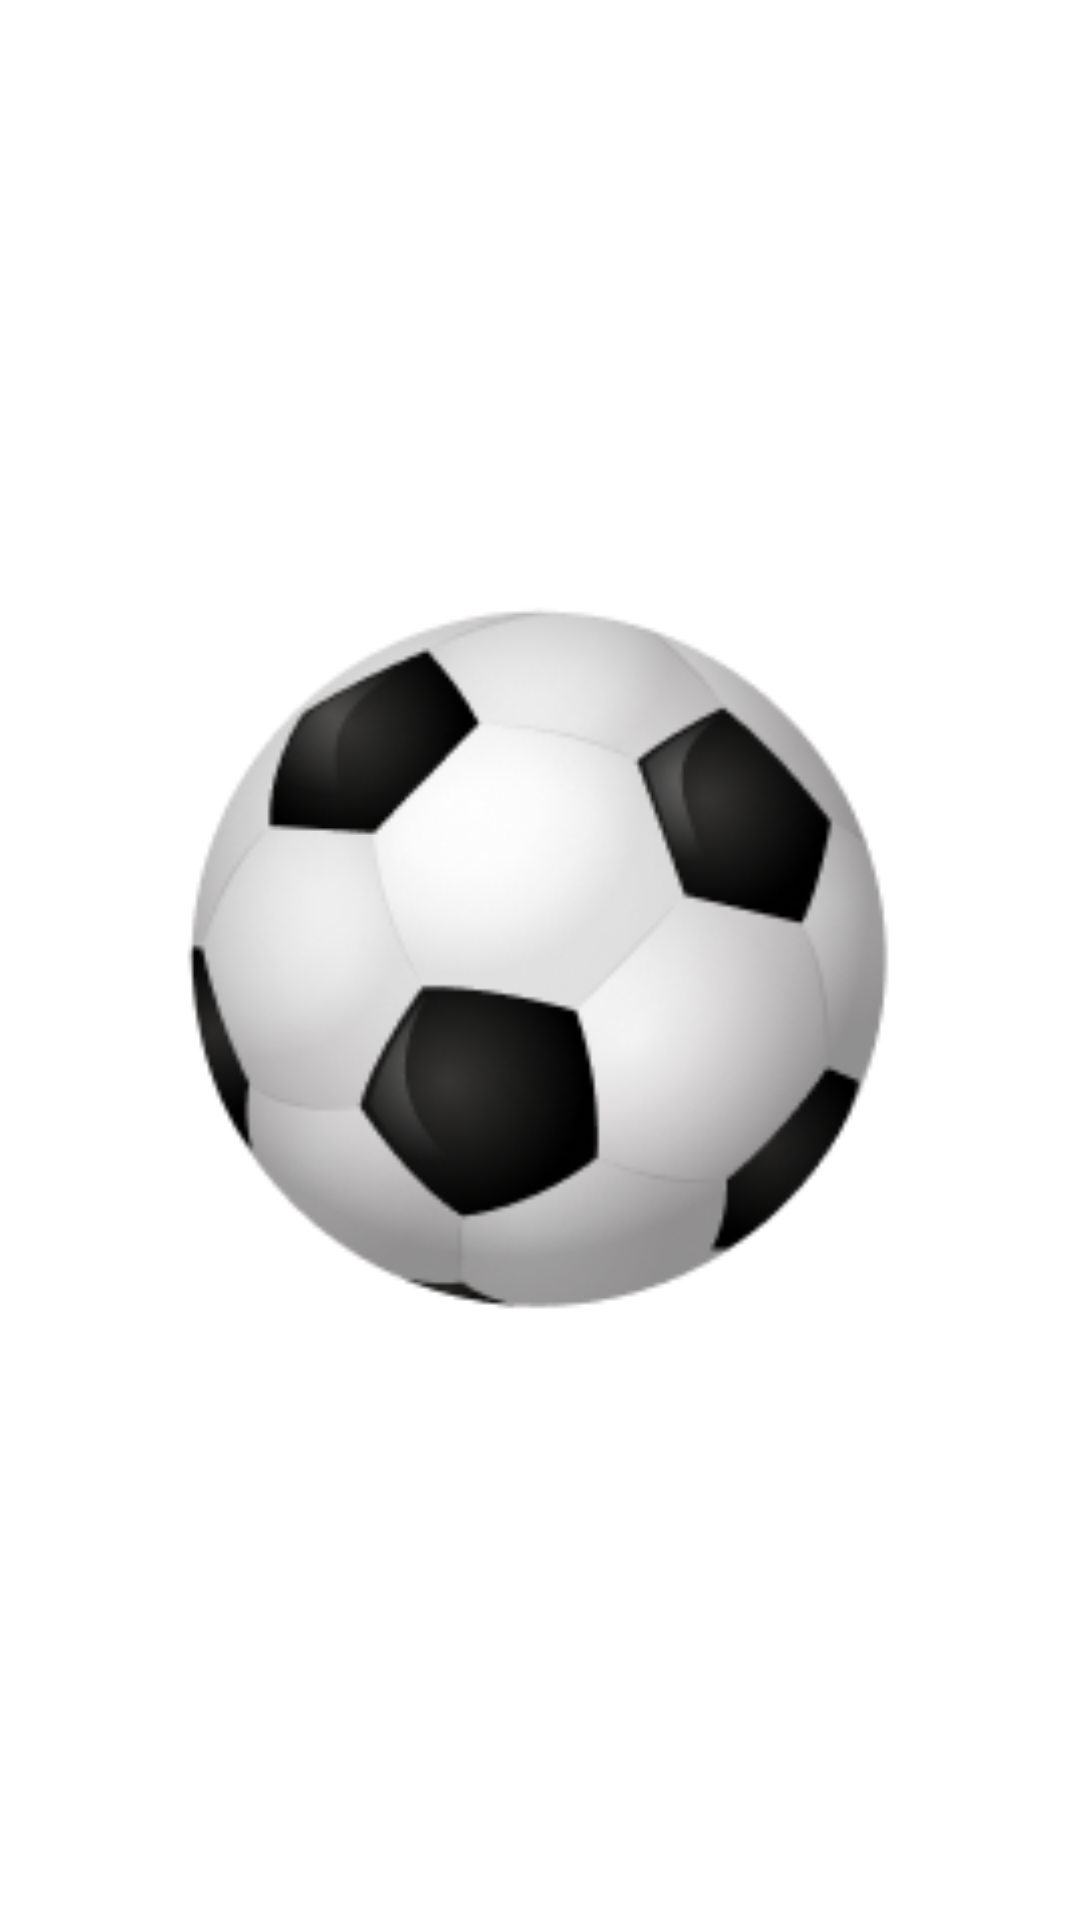

Android layout source for this screen:
<!-- AndroidManifest.xml: application theme Theme.BeNaToSports -->
<!-- res/layout/ball_item.xml -->
<layout xmlns:android="http://schemas.android.com/apk/res/android"
    xmlns:app="http://schemas.android.com/apk/res-auto">

    <androidx.constraintlayout.widget.ConstraintLayout
        android:layout_width="100dp"
        android:layout_height="100dp">

        <ImageView
            android:id="@+id/imageView4"
            android:layout_width="0dp"
            android:layout_height="0dp"
            android:padding="16dp"
            app:layout_constraintBottom_toBottomOf="parent"
            app:layout_constraintEnd_toEndOf="parent"
            app:layout_constraintStart_toStartOf="parent"
            app:layout_constraintTop_toTopOf="parent"
            app:srcCompat="@drawable/ball1" />
    </androidx.constraintlayout.widget.ConstraintLayout>
</layout>
<!-- resources referenced by this layout -->
<resources>
  <!-- drawable ball1: png bitmap (drawable, 26679 bytes) -->
  <style name="Theme.BeNaToSports" parent="Theme.MaterialComponents.DayNight.DarkActionBar">
          
          <item name="colorPrimary">@color/purple_500</item>
          <item name="colorPrimaryVariant">@color/purple_700</item>
          <item name="colorOnPrimary">@color/white</item>
          
          <item name="colorSecondary">@color/teal_200</item>
          <item name="colorSecondaryVariant">@color/teal_700</item>
          <item name="colorOnSecondary">@color/black</item>
          
          <item name="android:statusBarColor" tools:targetApi="l">#FF616161</item>
          
          <item name="android:windowNoTitle">true</item>
          <item name="android:windowActionBar">false</item>
          <item name="windowNoTitle">true</item>
          <item name="windowActionBar">false</item>
      </style>
  <color name="purple_500">#FF6200EE</color>
  <color name="purple_700">#FF3700B3</color>
  <color name="white">#FFFFFFFF</color>
  <color name="teal_200">#FF03DAC5</color>
  <color name="teal_700">#FF6600</color>
  <color name="black">#FF000000</color>
</resources>
